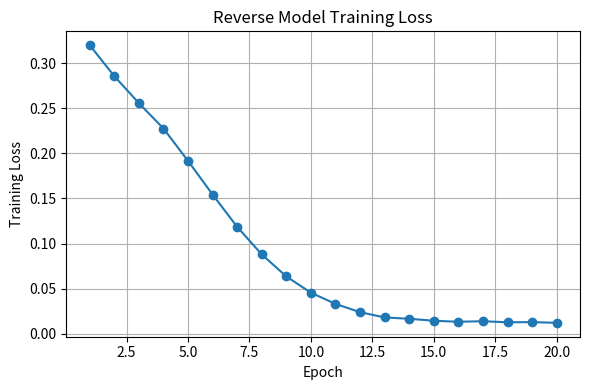

The script that saved this image:
import os
import matplotlib.pyplot as plt

save_dir = "figures/plots"
os.makedirs(save_dir, exist_ok=True)

# Training loss values
epochs = list(range(1, 21))
losses = [
    0.3198, 0.2855, 0.2556, 0.2275, 0.1916,
    0.1543, 0.1185, 0.0880, 0.0636, 0.0456,
    0.0332, 0.0240, 0.0182, 0.0167, 0.0145,
    0.0134, 0.0140, 0.0128, 0.0130, 0.0122
]

# Plot
plt.figure(figsize=(6, 4))
plt.plot(epochs, losses, marker='o')
plt.xlabel("Epoch")
plt.ylabel("Training Loss")
plt.title("Reverse Model Training Loss")
plt.grid(True)

plt.tight_layout()

# Save files
plt.savefig("reverse_model_training_loss.pdf", bbox_inches="tight")
plt.savefig("reverse_model_training_loss.png", dpi=300, bbox_inches="tight")

plt.show()
